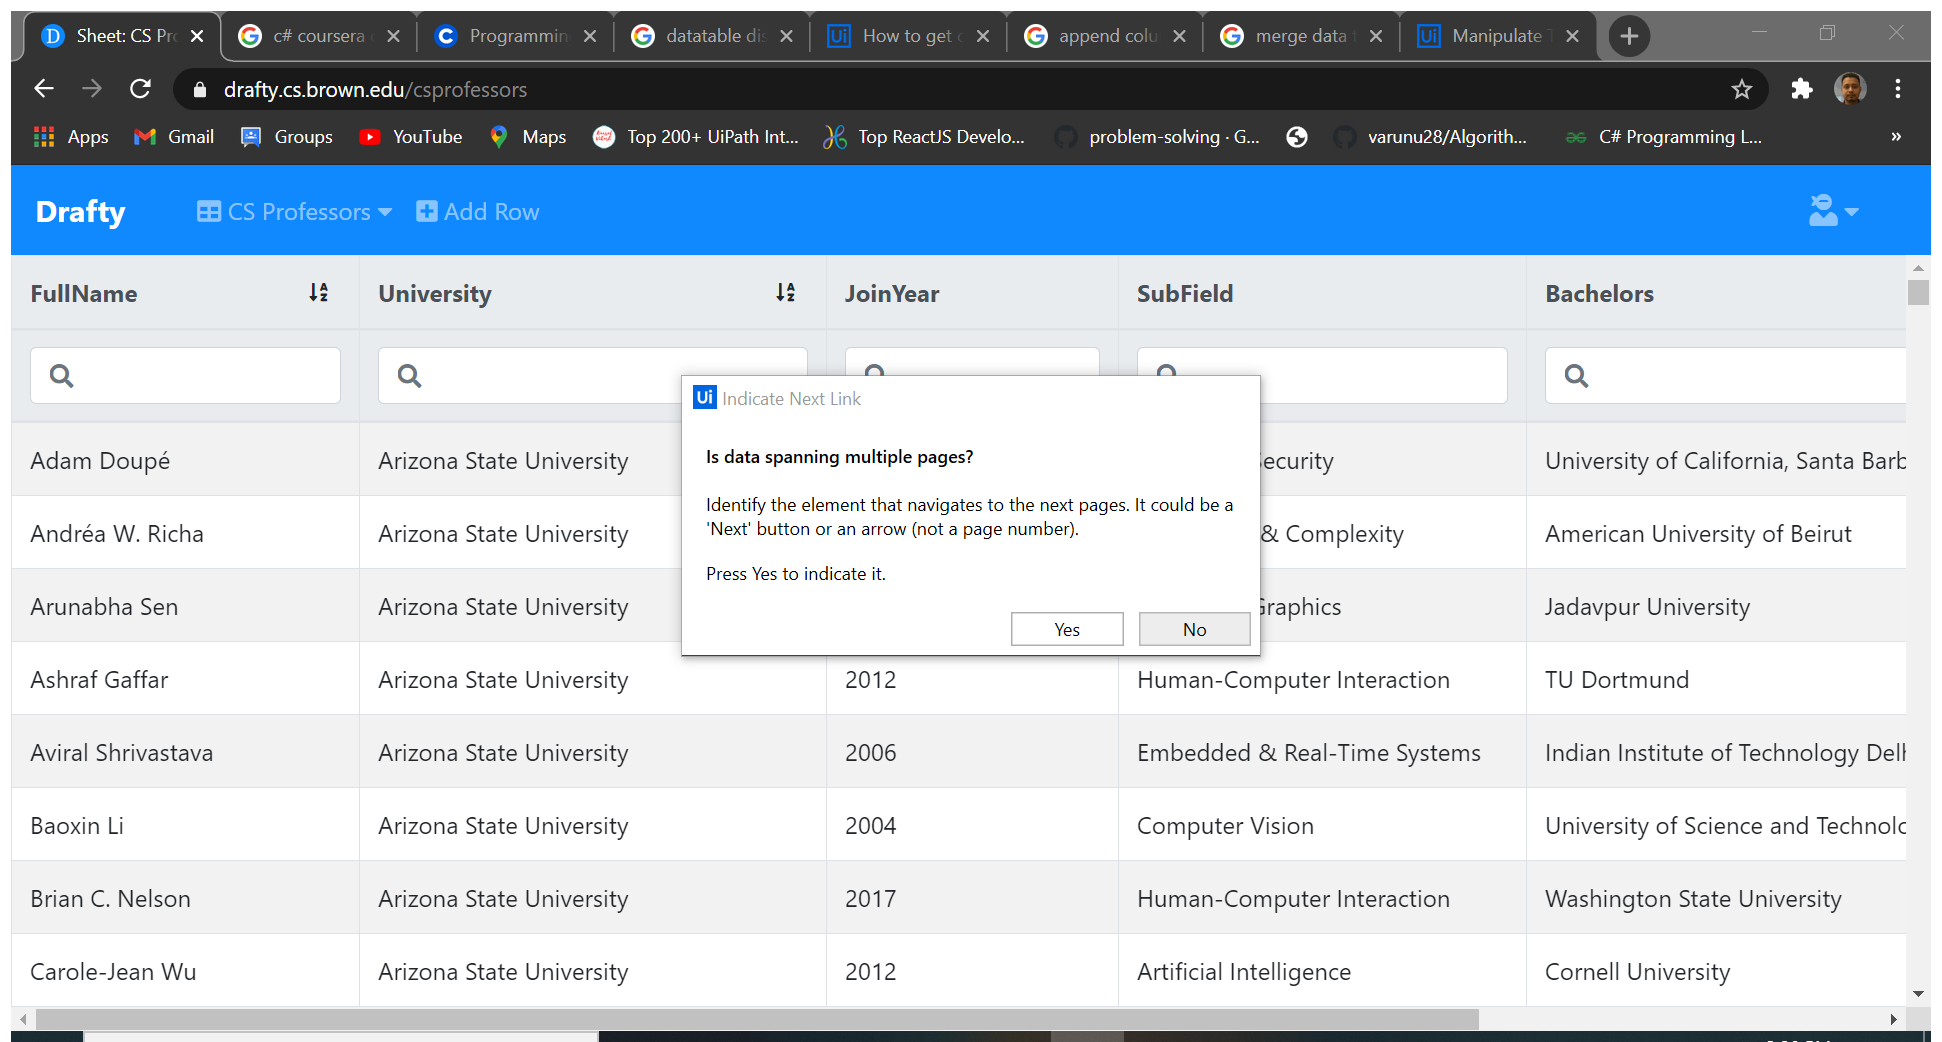
Workflow: UniqueColumn

Step 1: Attach Browser 'SheetCSPr Page' in window 'Sheet: CS Professors - Drafty' (chrome.exe)

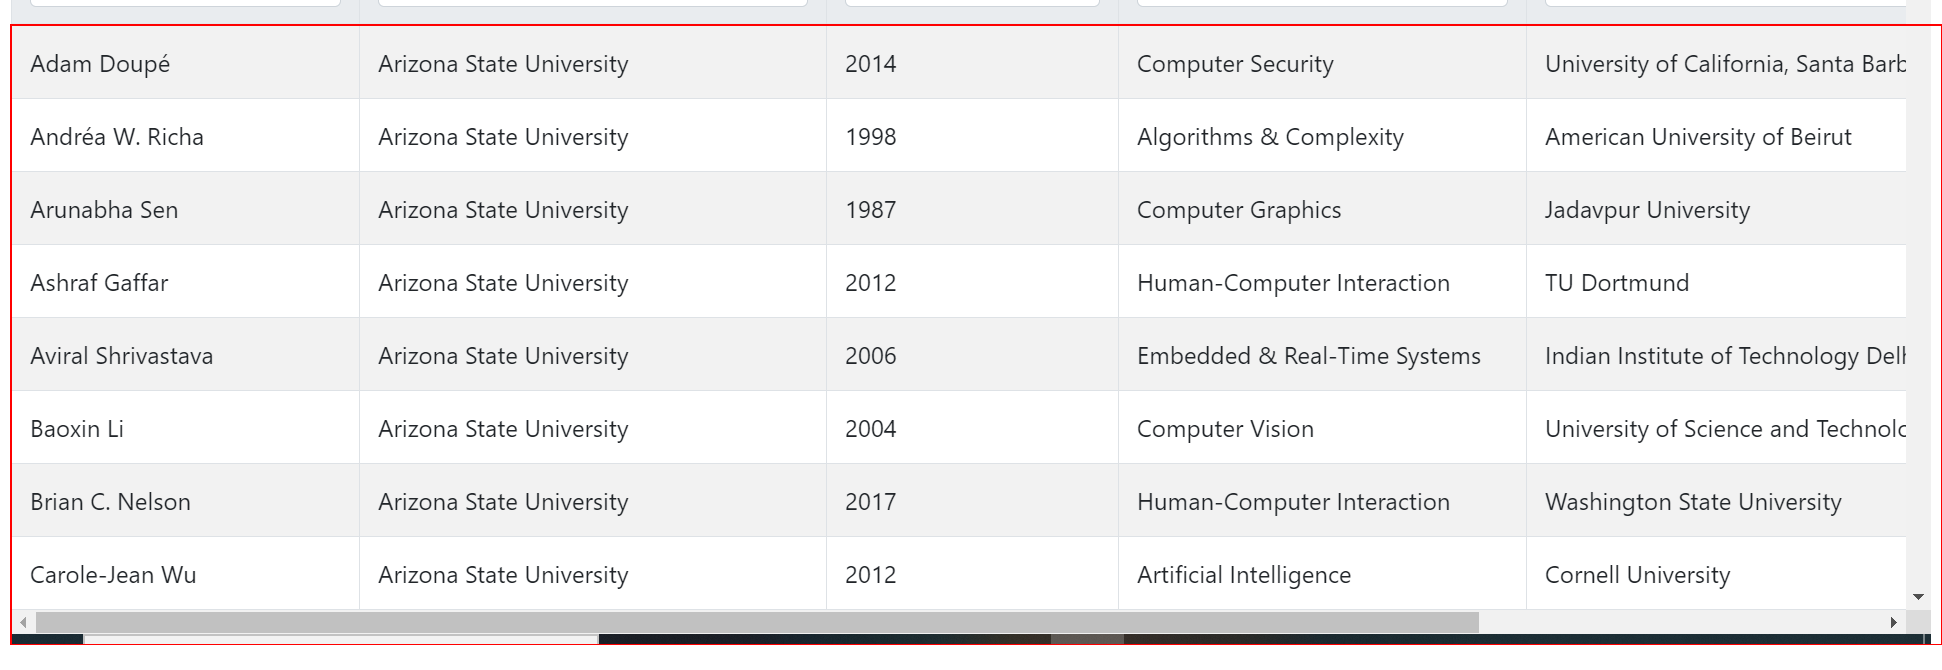
Step 2: get-text from the tbody